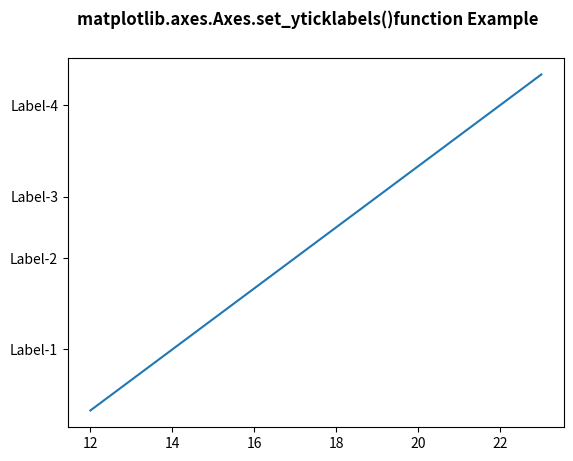

The script that saved this image:
# Implementation of matplotlib function
import matplotlib.pyplot as plt
import matplotlib.transforms as mtransforms

fig, ax = plt.subplots()
ax.plot(range(12, 24), range(12))
ax.set_yticks((2, 5, 7, 10))
ax.set_yticklabels(("Label-1", "Label-2",
                    "Label-3", "Label-4"))

fig.suptitle('matplotlib.axes.Axes.set_yticklabels()\
function Example\n\n', fontweight="bold")
fig.canvas.draw()
plt.show()
